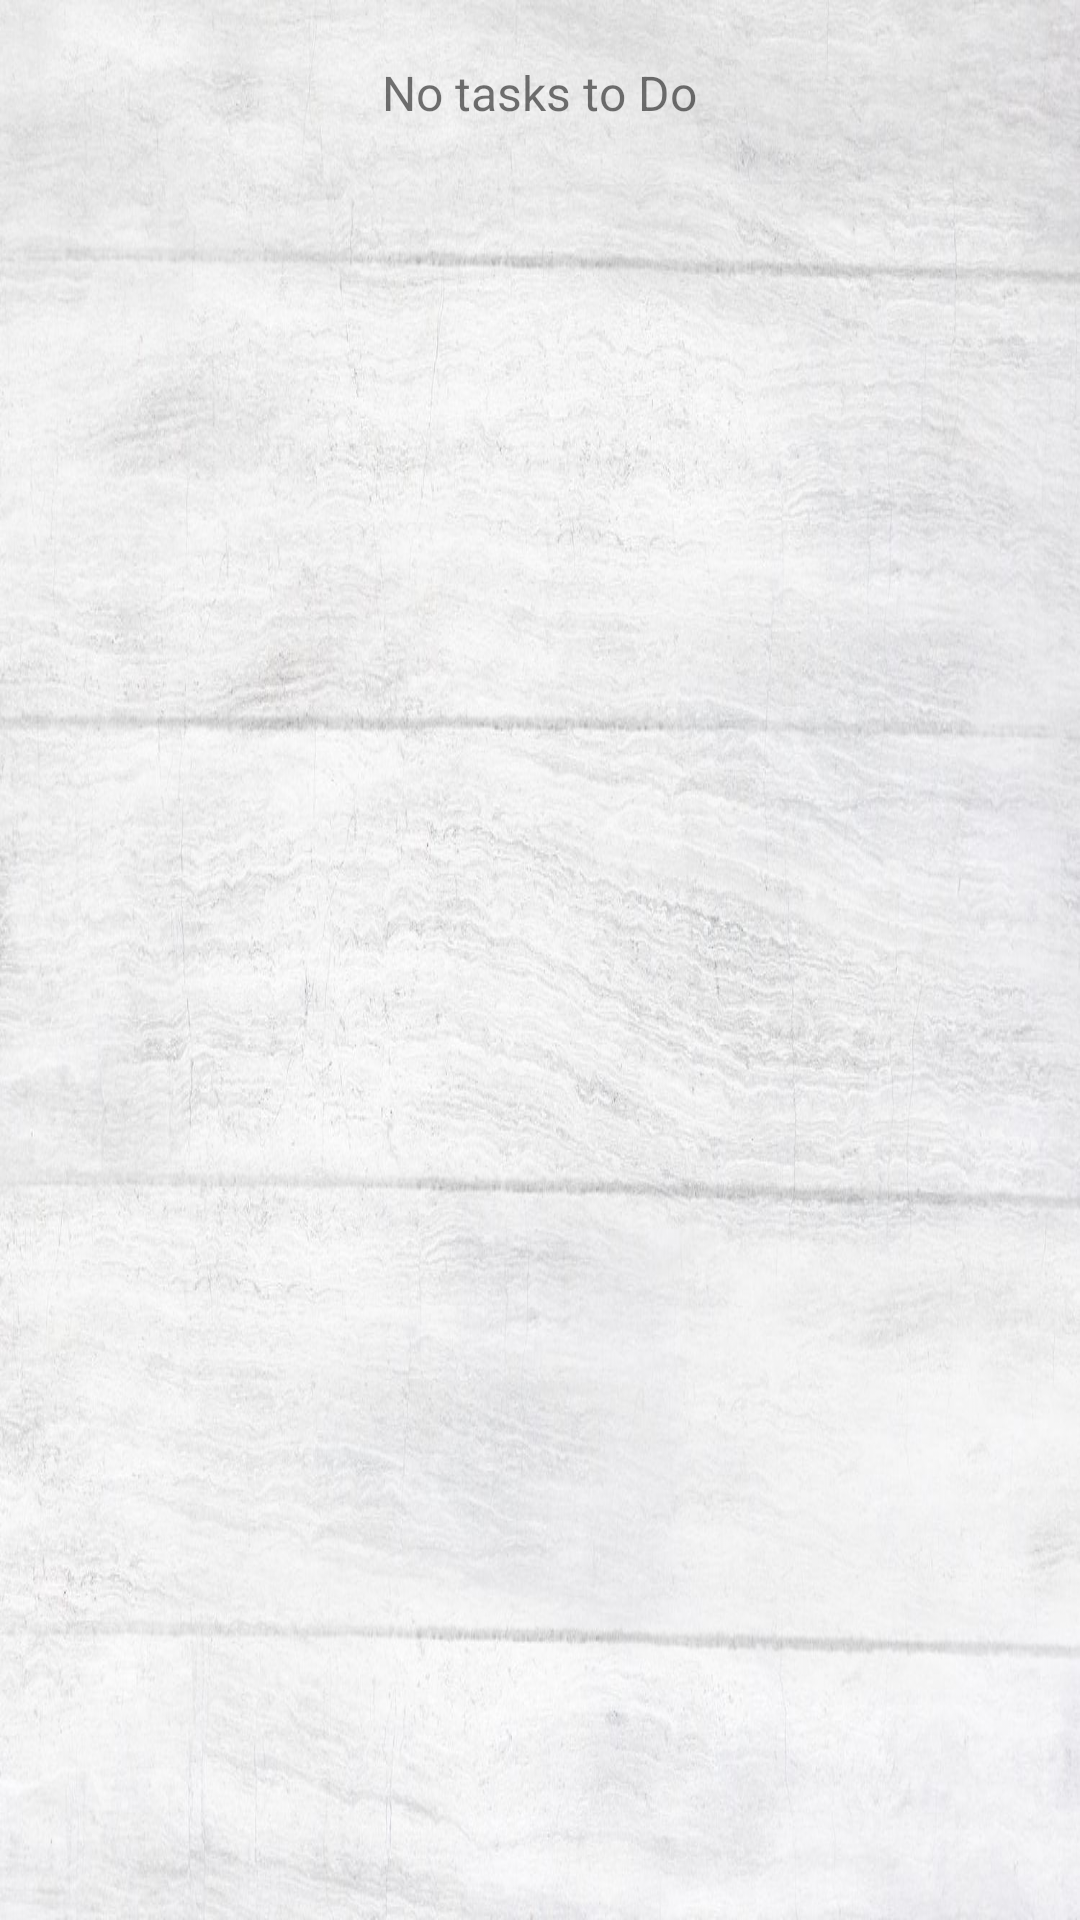

The Android layout XML behind this screen, and the referenced resources:
<!-- AndroidManifest.xml: application theme AppTheme -->
<!-- res/layout/activity_empty_list.xml -->
<LinearLayout xmlns:android="http://schemas.android.com/apk/res/android"
    xmlns:tools="http://schemas.android.com/tools"
    android:id="@+id/LinearLayout1"
    android:layout_width="match_parent"
    android:layout_height="match_parent"
    android:background="@drawable/backgorund"
    android:orientation="vertical">

    <TextView
        android:id="@+id/empty"
        android:layout_width="wrap_content"
        android:layout_height="wrap_content"
        android:layout_centerInParent="true"
        android:layout_gravity="center"
        android:padding="20dp"
        android:text="@string/empty_list_text"
        android:textSize="16dp" />
</LinearLayout>
<!-- resources referenced by this layout -->
<resources>
  <!-- drawable backgorund: jpg bitmap (drawable-v24, 189087 bytes) -->
  <string name="empty_list_text">No tasks to Do</string>
</resources>
